Run: headless pygame with SDL's dummy video driver; simulated clock (each Clock.tick advances the game by its frame time, no real sleeping); random seed 0; keys injected as events and as key.get_pressed() state; no mouse input.
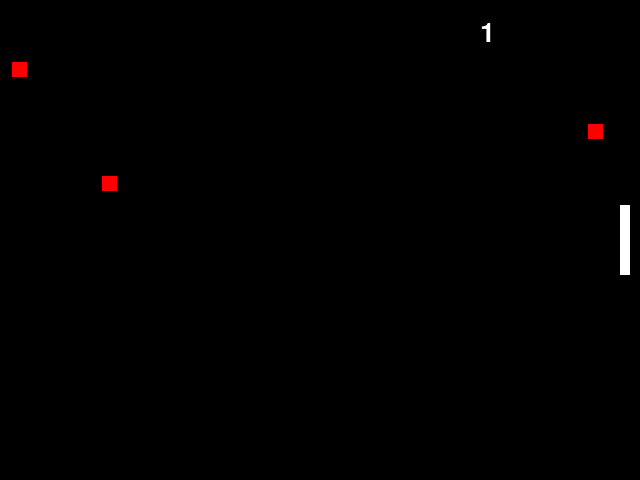
Frame 1 of 4 · flips 1–60 · no input
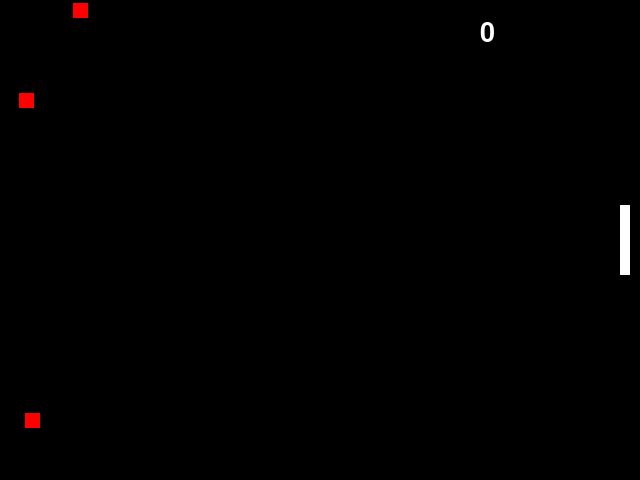
Frame 2 of 4 · flips 61–180 · tapped SPACE, RETURN · held RIGHT (→), D
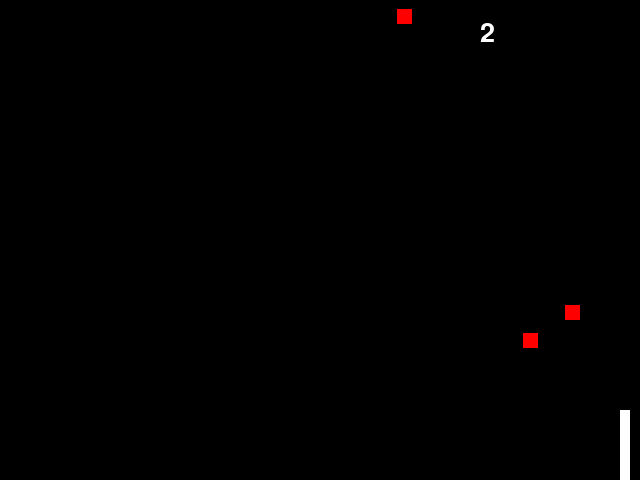
Frame 3 of 4 · flips 181–300 · held DOWN (↓), S
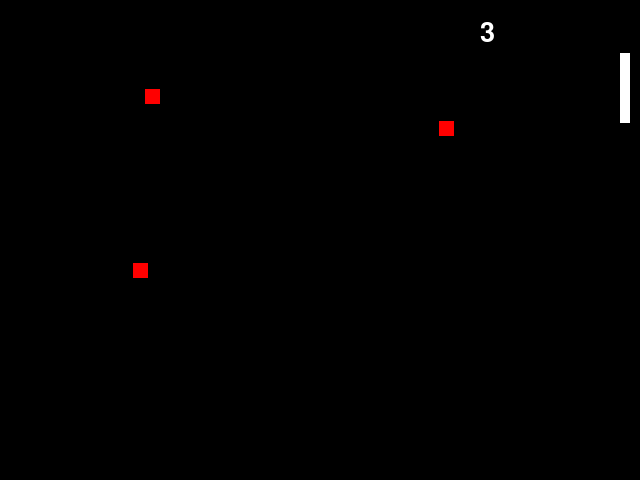
Frame 4 of 4 · flips 301–420 · held LEFT (←), A, UP (↑), W

The pygame program that drew these frames:

import pygame, sys, random
pygame.font.init()

# Variables
screenWidth = 640
screenHeight = 480
white = (255, 255, 255)
ballColor = (255, 0, 0)

playerVel = 0
playerTwoVel = 0
playerScore = 0

ballSpeedX = 5 * random.choice((1, -1))
ballSpeedY = 5 * random.choice((1, -1))
ballSpeedX2 = 6 * random.choice((1, -1))
ballSpeedY2 = 6 * random.choice((1, -1))
ballSpeedX3 = 7 * random.choice((1, -1))
ballSpeedY3 = 7 * random.choice((1, -1))

# Functions

def playerAnimation():
    player.y += playerVel
    if player.top <= 0:
        player.top = 0
    if player.bottom >= screenHeight:
        player.bottom = screenHeight

    player2.y += playerTwoVel
    if player2.top <= 0:
        player2.top = 0
    if player2.bottom >= screenHeight:
        player2.bottom = screenHeight

def ballAnimation():
    global ballSpeedX, ballSpeedY, ballSpeedX2, ballSpeedY2, ballSpeedX3, ballSpeedY3, playerScore, ballColor
    ballColor = (255, 0, 0)
    ball.x += ballSpeedX
    ball.y += ballSpeedY
    
    if ball.top <= 0 or ball.bottom >= screenHeight:
        ballSpeedY *= -1
    if ball.left <= 0:
        ballSpeedX *= -1
    if ball.right >= screenWidth:
        ballSpeedX *= -1
        playerScore += 1
    if ball.colliderect(player):
        gameRestart()

    ball2.x += ballSpeedX2
    ball2.y += ballSpeedY2
    
    if ball2.top <= 0 or ball2.bottom >= screenHeight:
        ballSpeedY2 *= -1
    if ball2.left <= 0:
        ballSpeedX2 *= -1
    if ball2.right >= screenWidth:
        ballSpeedX2 *= -1
        playerScore += 1
    if ball2.colliderect(player):
        gameRestart()

    ball3.x += ballSpeedX3
    ball3.y += ballSpeedY3
    
    if ball3.top <= 0 or ball3.bottom >= screenHeight:
        ballSpeedY3 *= -1
    if ball3.left <= 0:
        ballSpeedX3 *= -1
    if ball3.right >= screenWidth:
        ballSpeedX3 *= -1
        playerScore += 1
    if ball3.colliderect(player):
        gameRestart()

    if ball.colliderect(player):
            gameRestart()
    if ball2.colliderect(player):
            gameRestart()
    if ball3.colliderect(player):
            gameRestart()
    if ball.colliderect(player2):
            gameRestart()
    if ball2.colliderect(player2):
            gameRestart()
    if ball3.colliderect(player2):
            gameRestart()

def gameRestart():
    global ballSpeedX, ballSpeedY, ballSpeedX2, ballSpeedY2, ballSpeedX3, ballSpeedY3, playerScore
    ball.center = (screenWidth / 2, screenHeight / 2)
    ballSpeedY *= random.choice((1, -1))
    ballSpeedX *= random.choice((1, -1))
    ball2.center = (screenWidth / 2, screenHeight / 2)
    ballSpeedY2 *= random.choice((1, -1))
    ballSpeedX2 *= random.choice((1, -1))
    ball3.center = (screenWidth / 2, screenHeight / 2)
    ballSpeedY3 *= random.choice((1, -1))
    ballSpeedX3 *= random.choice((1, -1))
    playerScore = 0
    
# Main Setup
pygame.init()
clock = pygame.time.Clock()

# Window Setup
window = pygame.display.set_mode((screenWidth, screenHeight))
pygame.display.set_caption("Pong Avoid")

# Rects
player = pygame.Rect(screenWidth - 20, screenHeight / 2 - 35, 10, 70)
player2 = pygame.Rect(screenWidth - 620, screenHeight / 2 - 35, 10, 70)
ball = pygame.Rect(screenWidth / 2 - 7.5, screenHeight / 2 - 7.5, 15, 15)
ball2 = pygame.Rect(screenWidth / 2 - 7.5, screenHeight / 2 - 7.5, 15, 15)
ball3 = pygame.Rect(screenWidth / 2 - 7.5, screenHeight / 2 - 7.5, 15, 15)

# Main Loop
secondPlayer = False
run = True
mainFont = pygame.font.SysFont("Arial", 40)
while run:

    # Function Calling
    playerAnimation()
    ballAnimation()
    
    # Event Handling
    for event in pygame.event.get():
        if event.type == pygame.QUIT:
            run = False
        if event.type == pygame.KEYDOWN:
            if event.key == pygame.K_DOWN:
                playerVel += 3.5
            if event.key == pygame.K_UP:
                playerVel -= 3.5
            if event.key == pygame.K_TAB:
                secondPlayer = True
            if event.key == pygame.K_s and secondPlayer == True:
                playerTwoVel += 3.5
            if event.key == pygame.K_w and secondPlayer == True:
                playerTwoVel -= 3.5
        if event.type == pygame.KEYUP:
            if event.key == pygame.K_DOWN:
                playerVel -= 3.5
            if event.key == pygame.K_UP:
                playerVel += 3.5
            if event.key == pygame.K_s and secondPlayer == True:
                playerTwoVel -= 3.5
            if event.key == pygame.K_w and secondPlayer == True:
                playerTwoVel += 3.5
            

    # Visuals
    playerScoreLabel = mainFont.render(f"{playerScore}", 1, (255,255,255))
    
    window.fill((0,0,0))
    pygame.draw.rect(window, white, player)
    pygame.draw.rect(window, ballColor, ball)
    pygame.draw.rect(window, ballColor, ball2)
    pygame.draw.rect(window, ballColor, ball3)

    if secondPlayer == False:
        window.blit(playerScoreLabel, (480, 20))

    if secondPlayer == True:
        pygame.draw.rect(window, white, player2)
    
    pygame.display.update()

    # Display Handling
    clock.tick(60)
            
# If Main Loop Is Killed
pygame.quit()
